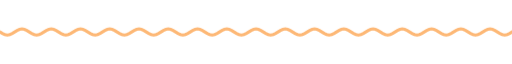
t = 0.00 s
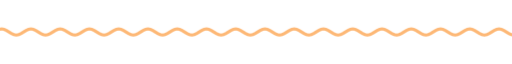
t = 1.67 s
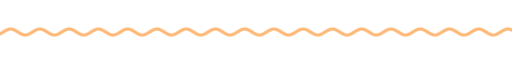
t = 3.33 s
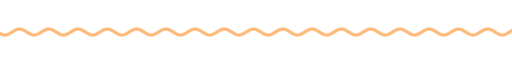
t = 5.00 s
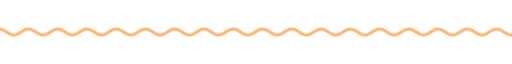
t = 6.67 s
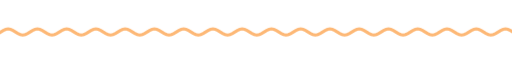
t = 8.33 s

The animated SVG that drew these frames (rendered in a browser with its animation timeline set to each time). Animation: 9 CSS @keyframes rules; frames cover the first 8.33 s, repeats indefinitely.

<svg xmlns="http://www.w3.org/2000/svg" xmlns:xlink="http://www.w3.org/1999/xlink" width="840" height="28" viewBox="0 0 840 28" role="img" aria-label="divider"><title>divider</title><style>text{font-family:G,R,'Google Sans','Segoe UI',Roboto,sans-serif;font-variation-settings:'ROND' 100}
.up{animation:up .8s cubic-bezier(.05,.7,.1,1) both}
.pop{transform-box:fill-box;transform-origin:center;animation:pop .6s cubic-bezier(.34,1.56,.64,1) both}
.fade{animation:fade .9s ease both}
.spin{transform-box:fill-box;transform-origin:center;animation:spin 40s linear infinite}
.spin-r{transform-box:fill-box;transform-origin:center;animation:spin 28s linear infinite reverse}
.bob{transform-box:fill-box;transform-origin:center;animation:bob 7s ease-in-out infinite}
.grow{transform-box:fill-box;transform-origin:left center;animation:grow 1.1s cubic-bezier(.2,0,0,1) both}
.wght{animation:wght 1.6s cubic-bezier(.2,0,0,1) .2s both}
.wave{animation:wave 2.4s linear infinite}
.blink{animation:blink 1s step-end infinite}
@keyframes blink{50%{opacity:0}}
@keyframes up{from{opacity:0;transform:translateY(14px)}to{opacity:1;transform:none}}
@keyframes pop{from{opacity:0;transform:scale(.6)}to{opacity:1;transform:scale(1)}}
@keyframes fade{from{opacity:0}to{opacity:1}}
@keyframes spin{to{transform:rotate(360deg)}}
@keyframes bob{0%,100%{transform:translateY(0) rotate(0)}50%{transform:translateY(-10px) rotate(12deg)}}
@keyframes grow{from{transform:scaleX(0)}to{transform:scaleX(1)}}
@keyframes wght{from{font-variation-settings:'ROND' 100,'wght' 400}to{font-variation-settings:'ROND' 100,'wght' 760}}
@keyframes wave{from{transform:translateX(0)}to{transform:translateX(-48px)}}
@media (prefers-reduced-motion:reduce){*{animation:none!important}}</style><clipPath id="w"><rect x="0" y="0" width="840" height="28"/></clipPath><g clip-path="url(#w)"><path class="wave" d="M0 14.0 L4 16.5 L8 18.3 L12 19.0 L16 18.3 L20 16.5 L24 14.0 L28 11.5 L32 9.7 L36 9.0 L40 9.7 L44 11.5 L48 14.0 L52 16.5 L56 18.3 L60 19.0 L64 18.3 L68 16.5 L72 14.0 L76 11.5 L80 9.7 L84 9.0 L88 9.7 L92 11.5 L96 14.0 L100 16.5 L104 18.3 L108 19.0 L112 18.3 L116 16.5 L120 14.0 L124 11.5 L128 9.7 L132 9.0 L136 9.7 L140 11.5 L144 14.0 L148 16.5 L152 18.3 L156 19.0 L160 18.3 L164 16.5 L168 14.0 L172 11.5 L176 9.7 L180 9.0 L184 9.7 L188 11.5 L192 14.0 L196 16.5 L200 18.3 L204 19.0 L208 18.3 L212 16.5 L216 14.0 L220 11.5 L224 9.7 L228 9.0 L232 9.7 L236 11.5 L240 14.0 L244 16.5 L248 18.3 L252 19.0 L256 18.3 L260 16.5 L264 14.0 L268 11.5 L272 9.7 L276 9.0 L280 9.7 L284 11.5 L288 14.0 L292 16.5 L296 18.3 L300 19.0 L304 18.3 L308 16.5 L312 14.0 L316 11.5 L320 9.7 L324 9.0 L328 9.7 L332 11.5 L336 14.0 L340 16.5 L344 18.3 L348 19.0 L352 18.3 L356 16.5 L360 14.0 L364 11.5 L368 9.7 L372 9.0 L376 9.7 L380 11.5 L384 14.0 L388 16.5 L392 18.3 L396 19.0 L400 18.3 L404 16.5 L408 14.0 L412 11.5 L416 9.7 L420 9.0 L424 9.7 L428 11.5 L432 14.0 L436 16.5 L440 18.3 L444 19.0 L448 18.3 L452 16.5 L456 14.0 L460 11.5 L464 9.7 L468 9.0 L472 9.7 L476 11.5 L480 14.0 L484 16.5 L488 18.3 L492 19.0 L496 18.3 L500 16.5 L504 14.0 L508 11.5 L512 9.7 L516 9.0 L520 9.7 L524 11.5 L528 14.0 L532 16.5 L536 18.3 L540 19.0 L544 18.3 L548 16.5 L552 14.0 L556 11.5 L560 9.7 L564 9.0 L568 9.7 L572 11.5 L576 14.0 L580 16.5 L584 18.3 L588 19.0 L592 18.3 L596 16.5 L600 14.0 L604 11.5 L608 9.7 L612 9.0 L616 9.7 L620 11.5 L624 14.0 L628 16.5 L632 18.3 L636 19.0 L640 18.3 L644 16.5 L648 14.0 L652 11.5 L656 9.7 L660 9.0 L664 9.7 L668 11.5 L672 14.0 L676 16.5 L680 18.3 L684 19.0 L688 18.3 L692 16.5 L696 14.0 L700 11.5 L704 9.7 L708 9.0 L712 9.7 L716 11.5 L720 14.0 L724 16.5 L728 18.3 L732 19.0 L736 18.3 L740 16.5 L744 14.0 L748 11.5 L752 9.7 L756 9.0 L760 9.7 L764 11.5 L768 14.0 L772 16.5 L776 18.3 L780 19.0 L784 18.3 L788 16.5 L792 14.0 L796 11.5 L800 9.7 L804 9.0 L808 9.7 L812 11.5 L816 14.0 L820 16.5 L824 18.3 L828 19.0 L832 18.3 L836 16.5 L840 14.0 L844 11.5 L848 9.7 L852 9.0 L856 9.7 L860 11.5 L864 14.0 L868 16.5 L872 18.3 L876 19.0 L880 18.3 L884 16.5 L888 14.0 L892 11.5 L896 9.7 L900 9.0 L904 9.7 L908 11.5 L912 14.0 L916 16.5 L920 18.3 L924 19.0 L928 18.3 L932 16.5 L936 14.0" fill="none" stroke="#fdb876" stroke-width="5" stroke-linecap="round"/></g></svg>
